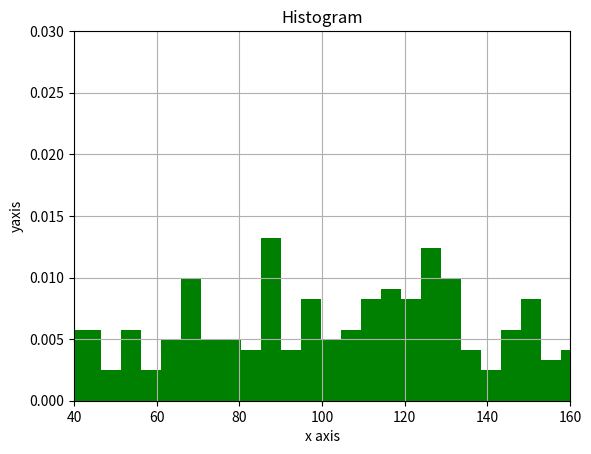

This chart was generated by the following Python code:
# [redacted]
##histogram

##-----------------

#import
import numpy as np
import matplotlib.pyplot as plt

##get some values for an equation for x
a=100
b= 50
x = a + b*np.random.randn(251)

# the histogram of the data
n, bins,patches= plt.hist(x, 50, density=1, facecolor='green',align='left')

##label the axis
plt.xlabel('x axis')
plt.ylabel('yaxis')

##give it a title
plt.title('Histogram')

##set the axis
plt.axis([40, 160, 0, 0.03])

##give it a grid
plt.grid(True)

##show it
plt.show()

